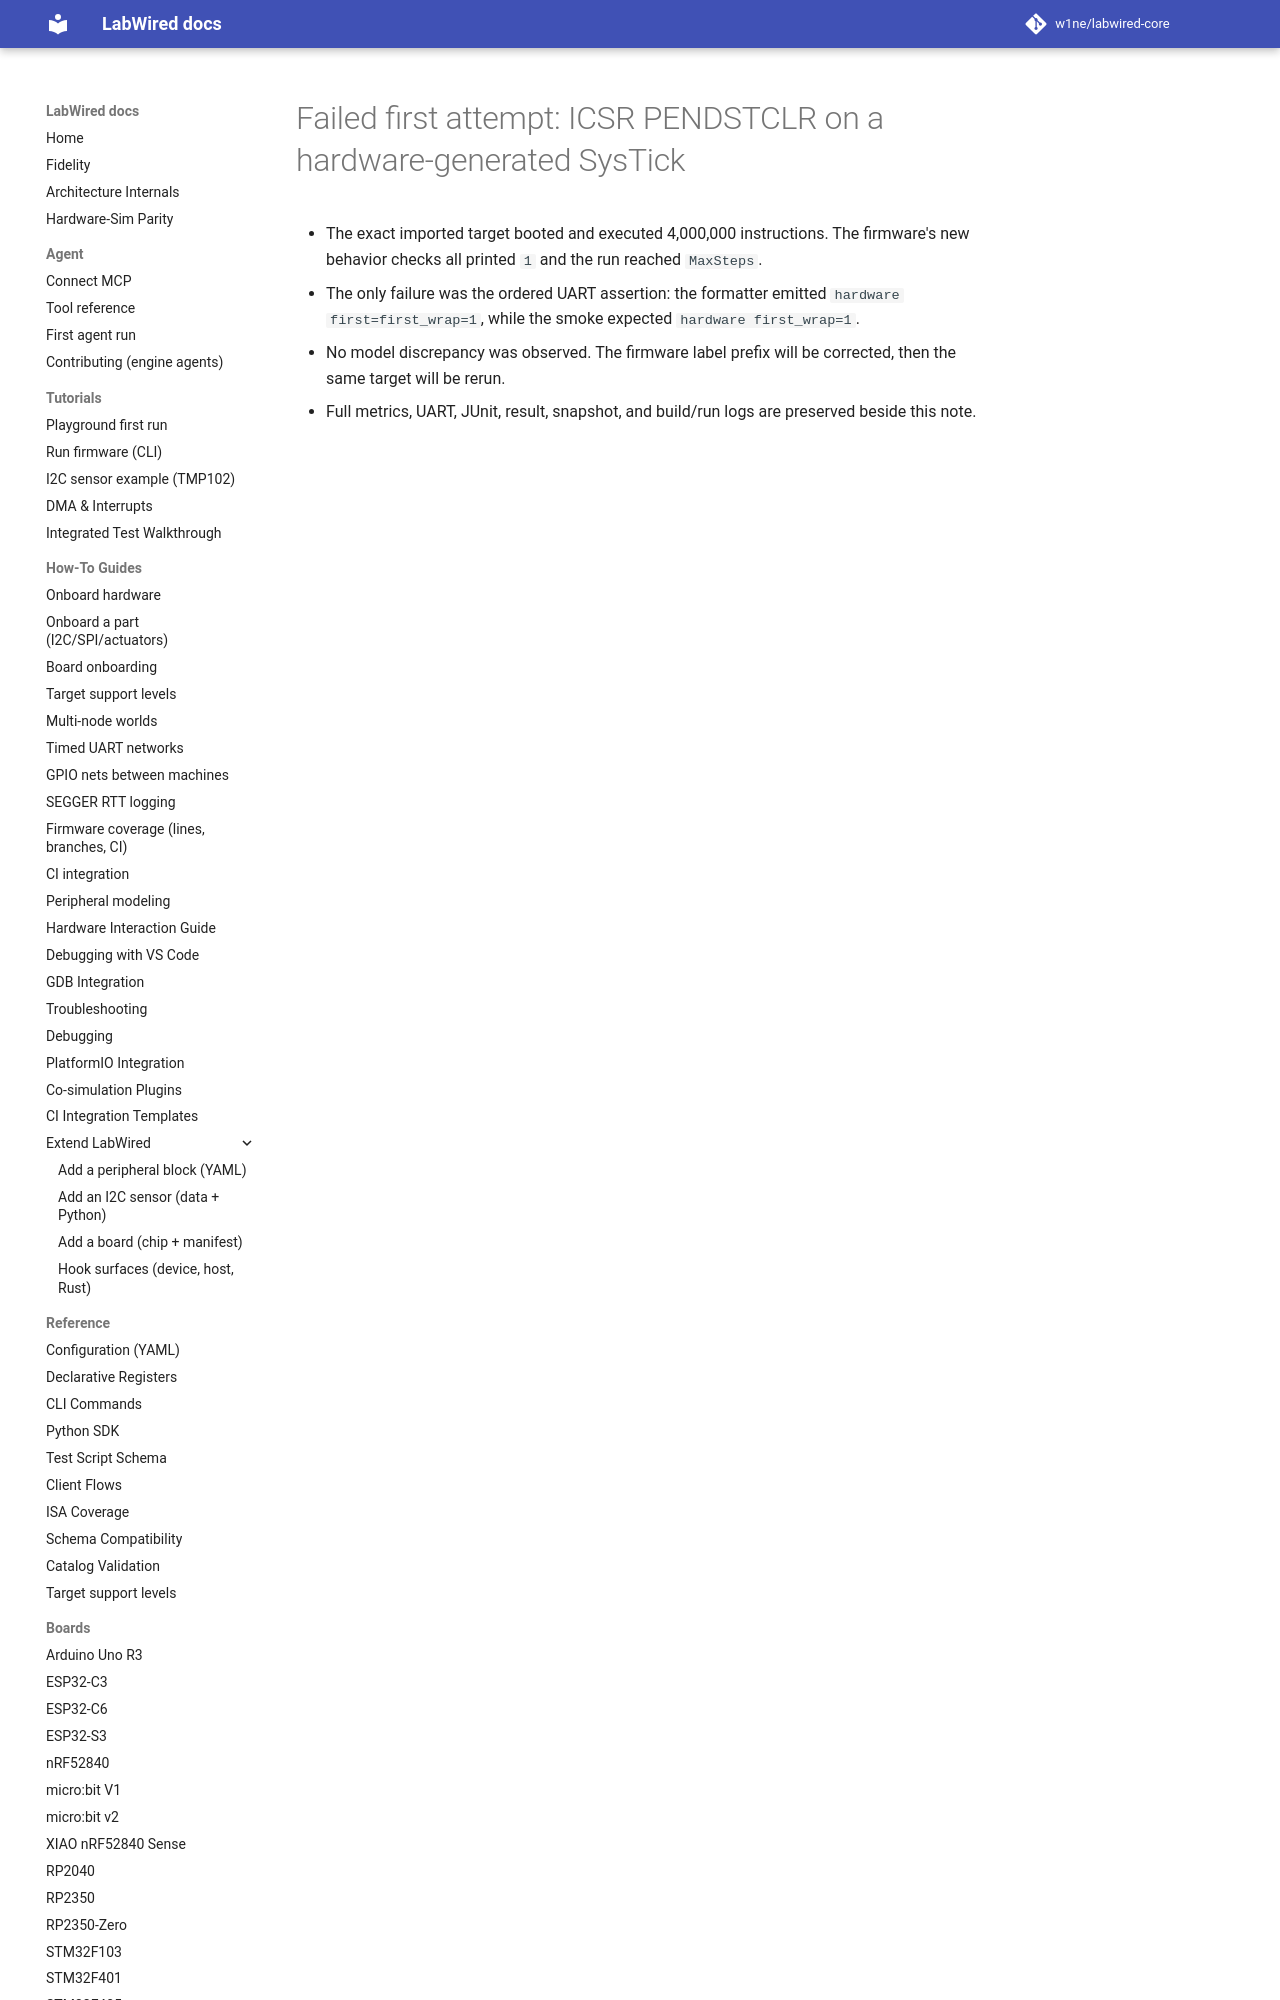

repository: CrispStrobe/labwired-core · page: coverage/renode-onboarding/attempt-history/stm32f072b_discovery/2026-11-11-pendstclr-hardware-pending-first-failure/attempt-note/index.html · generator: mkdocs

# Failed first attempt: ICSR PENDSTCLR on a hardware-generated SysTick

- The exact imported target booted and executed 4,000,000 instructions. The firmware's new behavior checks all printed `1` and the run reached `MaxSteps`.
- The only failure was the ordered UART a
